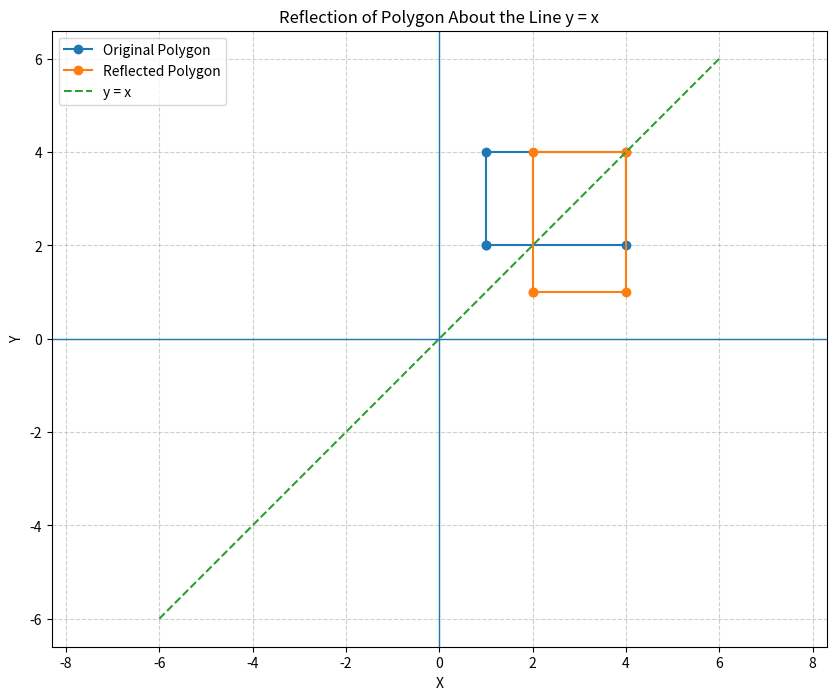

Here is the Python script that generated this plot:
import numpy as np
import matplotlib.pyplot as plt


# ------------------------------------------------
# Original Polygon
# ------------------------------------------------

polygon = np.array([
    [1, 2, 1],
    [4, 2, 1],
    [4, 4, 1],
    [1, 4, 1]
], dtype=float)


# ------------------------------------------------
# Reflection Matrix about y = x
# ------------------------------------------------

R = np.array([
    [0, 1, 0],
    [1, 0, 0],
    [0, 0, 1]
], dtype=float)


# ------------------------------------------------
# Apply Reflection
# ------------------------------------------------

transformed_polygon = []

for point in polygon:

    new_point = R @ point

    transformed_polygon.append(new_point)


transformed_polygon = np.array(transformed_polygon)


# ------------------------------------------------
# Display Results
# ------------------------------------------------

print("Reflection about the line y = x")

print("\nReflection Matrix:")
print(R)

print("\nOriginal Coordinates:")
print(polygon)

print("\nReflected Coordinates:")
print(transformed_polygon)


# ------------------------------------------------
# Extract Coordinates
# ------------------------------------------------

original_x = polygon[:, 0]
original_y = polygon[:, 1]

reflected_x = transformed_polygon[:, 0]
reflected_y = transformed_polygon[:, 1]


# Close the polygons

original_x = np.append(
    original_x,
    original_x[0]
)

original_y = np.append(
    original_y,
    original_y[0]
)

reflected_x = np.append(
    reflected_x,
    reflected_x[0]
)

reflected_y = np.append(
    reflected_y,
    reflected_y[0]
)


# ------------------------------------------------
# Plot
# ------------------------------------------------

plt.figure(figsize=(10, 8))


# Original polygon

plt.plot(
    original_x,
    original_y,
    '-o',
    label="Original Polygon"
)


# Reflected polygon

plt.plot(
    reflected_x,
    reflected_y,
    '-o',
    label="Reflected Polygon"
)


# ------------------------------------------------
# Draw y = x line
# ------------------------------------------------

x_line = np.linspace(-6, 6, 100)

plt.plot(
    x_line,
    x_line,
    '--',
    label="y = x"
)


# X-axis

plt.axhline(
    0,
    linewidth=1
)


# Y-axis

plt.axvline(
    0,
    linewidth=1
)


# Grid

plt.grid(
    True,
    linestyle='--',
    alpha=0.6
)


# Equal scaling

plt.axis('equal')


# Labels

plt.xlabel("X")

plt.ylabel("Y")


# Title

plt.title(
    "Reflection of Polygon About the Line y = x"
)


plt.legend()


# ------------------------------------------------
# Save Image
# ------------------------------------------------

plt.savefig(
    "Q19_reflection_y_equals_x.png",
    dpi=150,
    bbox_inches="tight"
)


plt.show()


print(
    "\nImage saved as Q19_reflection_y_equals_x.png"
)
